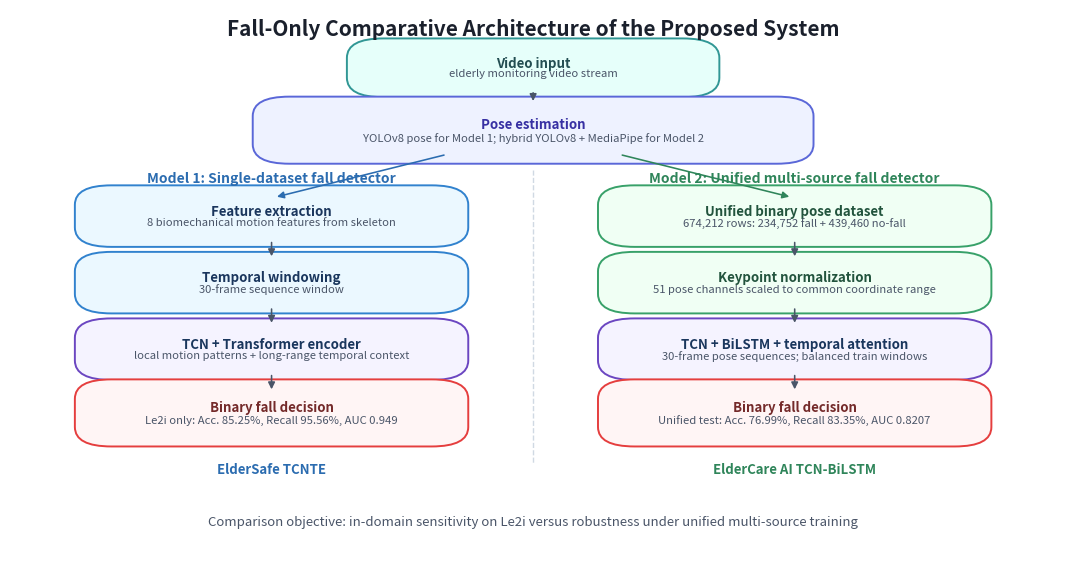

Source code (Python):
from __future__ import annotations

from pathlib import Path

import matplotlib.pyplot as plt
from matplotlib.patches import FancyBboxPatch


ROOT = Path(r"C:\ElderCareProject")
OUT_DIR = ROOT / "outputs" / "paper_figures"
OUT_DIR.mkdir(parents=True, exist_ok=True)


def add_box(
    ax,
    xy,
    width,
    height,
    title,
    subtitle="",
    face="#ffffff",
    edge="#2b6cb0",
    title_color="#1a365d",
    subtitle_color="#4a5568",
    fontsize=9.5,
):
    x, y = xy
    box = FancyBboxPatch(
        (x, y),
        width,
        height,
        boxstyle="round,pad=0.018,rounding_size=0.035",
        linewidth=1.4,
        edgecolor=edge,
        facecolor=face,
    )
    ax.add_patch(box)
    ax.text(
        x + width / 2,
        y + height * 0.62,
        title,
        ha="center",
        va="center",
        fontsize=fontsize,
        color=title_color,
        weight="bold",
    )
    if subtitle:
        ax.text(
            x + width / 2,
            y + height * 0.34,
            subtitle,
            ha="center",
            va="center",
            fontsize=fontsize - 1.4,
            color=subtitle_color,
        )


def arrow(ax, start, end, color="#4a5568", lw=1.15, style="-|>"):
    ax.annotate(
        "",
        xy=end,
        xytext=start,
        arrowprops=dict(arrowstyle=style, color=color, lw=lw, shrinkA=4, shrinkB=4),
    )


def main():
    fig, ax = plt.subplots(figsize=(13.5, 7.2))
    ax.set_xlim(0, 1)
    ax.set_ylim(0, 1)
    ax.axis("off")

    ax.text(
        0.5,
        0.965,
        "Fall-Only Comparative Architecture of the Proposed System",
        ha="center",
        va="center",
        fontsize=15,
        weight="bold",
        color="#1a202c",
    )

    # Shared input and pose extraction.
    add_box(
        ax,
        (0.34, 0.86),
        0.32,
        0.07,
        "Video input",
        "elderly monitoring video stream",
        face="#e6fffa",
        edge="#319795",
        title_color="#234e52",
    )
    add_box(
        ax,
        (0.25, 0.74),
        0.50,
        0.085,
        "Pose estimation",
        "YOLOv8 pose for Model 1; hybrid YOLOv8 + MediaPipe for Model 2",
        face="#eef2ff",
        edge="#5a67d8",
        title_color="#3730a3",
    )
    arrow(ax, (0.50, 0.86), (0.50, 0.825))

    # Split line.
    ax.plot([0.50, 0.50], [0.71, 0.18], "--", lw=1.0, color="#cbd5e0", alpha=0.9)
    ax.text(
        0.25,
        0.695,
        "Model 1: Single-dataset fall detector",
        ha="center",
        va="center",
        fontsize=10,
        color="#2b6cb0",
        weight="bold",
    )
    ax.text(
        0.75,
        0.695,
        "Model 2: Unified multi-source fall detector",
        ha="center",
        va="center",
        fontsize=10,
        color="#2f855a",
        weight="bold",
    )

    # Branch arrows from pose box.
    arrow(ax, (0.42, 0.74), (0.25, 0.66), color="#2b6cb0")
    arrow(ax, (0.58, 0.74), (0.75, 0.66), color="#2f855a")

    # Left branch.
    left_x = 0.08
    w = 0.34
    y_positions = [0.59, 0.47, 0.35, 0.23]
    add_box(
        ax,
        (left_x, y_positions[0]),
        w,
        0.075,
        "Feature extraction",
        "8 biomechanical motion features from skeleton",
        face="#ebf8ff",
        edge="#3182ce",
    )
    add_box(
        ax,
        (left_x, y_positions[1]),
        w,
        0.075,
        "Temporal windowing",
        "30-frame sequence window",
        face="#ebf8ff",
        edge="#3182ce",
    )
    add_box(
        ax,
        (left_x, y_positions[2]),
        w,
        0.075,
        "TCN + Transformer encoder",
        "local motion patterns + long-range temporal context",
        face="#f5f3ff",
        edge="#6b46c1",
    )
    add_box(
        ax,
        (left_x, y_positions[3]),
        w,
        0.085,
        "Binary fall decision",
        "Le2i only: Acc. 85.25%, Recall 95.56%, AUC 0.949",
        face="#fff5f5",
        edge="#e53e3e",
        title_color="#742a2a",
    )
    for y1, y2 in zip(y_positions[:-1], y_positions[1:]):
        arrow(ax, (left_x + w / 2, y1), (left_x + w / 2, y2 + 0.075))
    ax.text(
        left_x + w / 2,
        0.17,
        "ElderSafe TCNTE",
        ha="center",
        va="center",
        fontsize=9.5,
        color="#2b6cb0",
        weight="bold",
    )

    # Right branch.
    right_x = 0.58
    y_positions = [0.59, 0.47, 0.35, 0.23]
    add_box(
        ax,
        (right_x, y_positions[0]),
        w,
        0.075,
        "Unified binary pose dataset",
        "674,212 rows: 234,752 fall + 439,460 no-fall",
        face="#f0fff4",
        edge="#38a169",
        title_color="#22543d",
    )
    add_box(
        ax,
        (right_x, y_positions[1]),
        w,
        0.075,
        "Keypoint normalization",
        "51 pose channels scaled to common coordinate range",
        face="#f0fff4",
        edge="#38a169",
        title_color="#22543d",
    )
    add_box(
        ax,
        (right_x, y_positions[2]),
        w,
        0.075,
        "TCN + BiLSTM + temporal attention",
        "30-frame pose sequences; balanced train windows",
        face="#f5f3ff",
        edge="#6b46c1",
    )
    add_box(
        ax,
        (right_x, y_positions[3]),
        w,
        0.085,
        "Binary fall decision",
        "Unified test: Acc. 76.99%, Recall 83.35%, AUC 0.8207",
        face="#fff5f5",
        edge="#e53e3e",
        title_color="#742a2a",
    )
    for y1, y2 in zip(y_positions[:-1], y_positions[1:]):
        arrow(ax, (right_x + w / 2, y1), (right_x + w / 2, y2 + 0.075))
    ax.text(
        right_x + w / 2,
        0.17,
        "ElderCare AI TCN-BiLSTM",
        ha="center",
        va="center",
        fontsize=9.5,
        color="#2f855a",
        weight="bold",
    )

    ax.text(
        0.5,
        0.075,
        "Comparison objective: in-domain sensitivity on Le2i versus robustness under unified multi-source training",
        ha="center",
        va="center",
        fontsize=9.5,
        color="#4a5568",
    )

    png_path = OUT_DIR / "fall_only_architecture.png"
    pdf_path = OUT_DIR / "fall_only_architecture.pdf"
    plt.savefig(png_path, dpi=300, bbox_inches="tight")
    plt.savefig(pdf_path, bbox_inches="tight")
    plt.close(fig)

    print(f"Saved PNG: {png_path}")
    print(f"Saved PDF: {pdf_path}")


if __name__ == "__main__":
    main()
